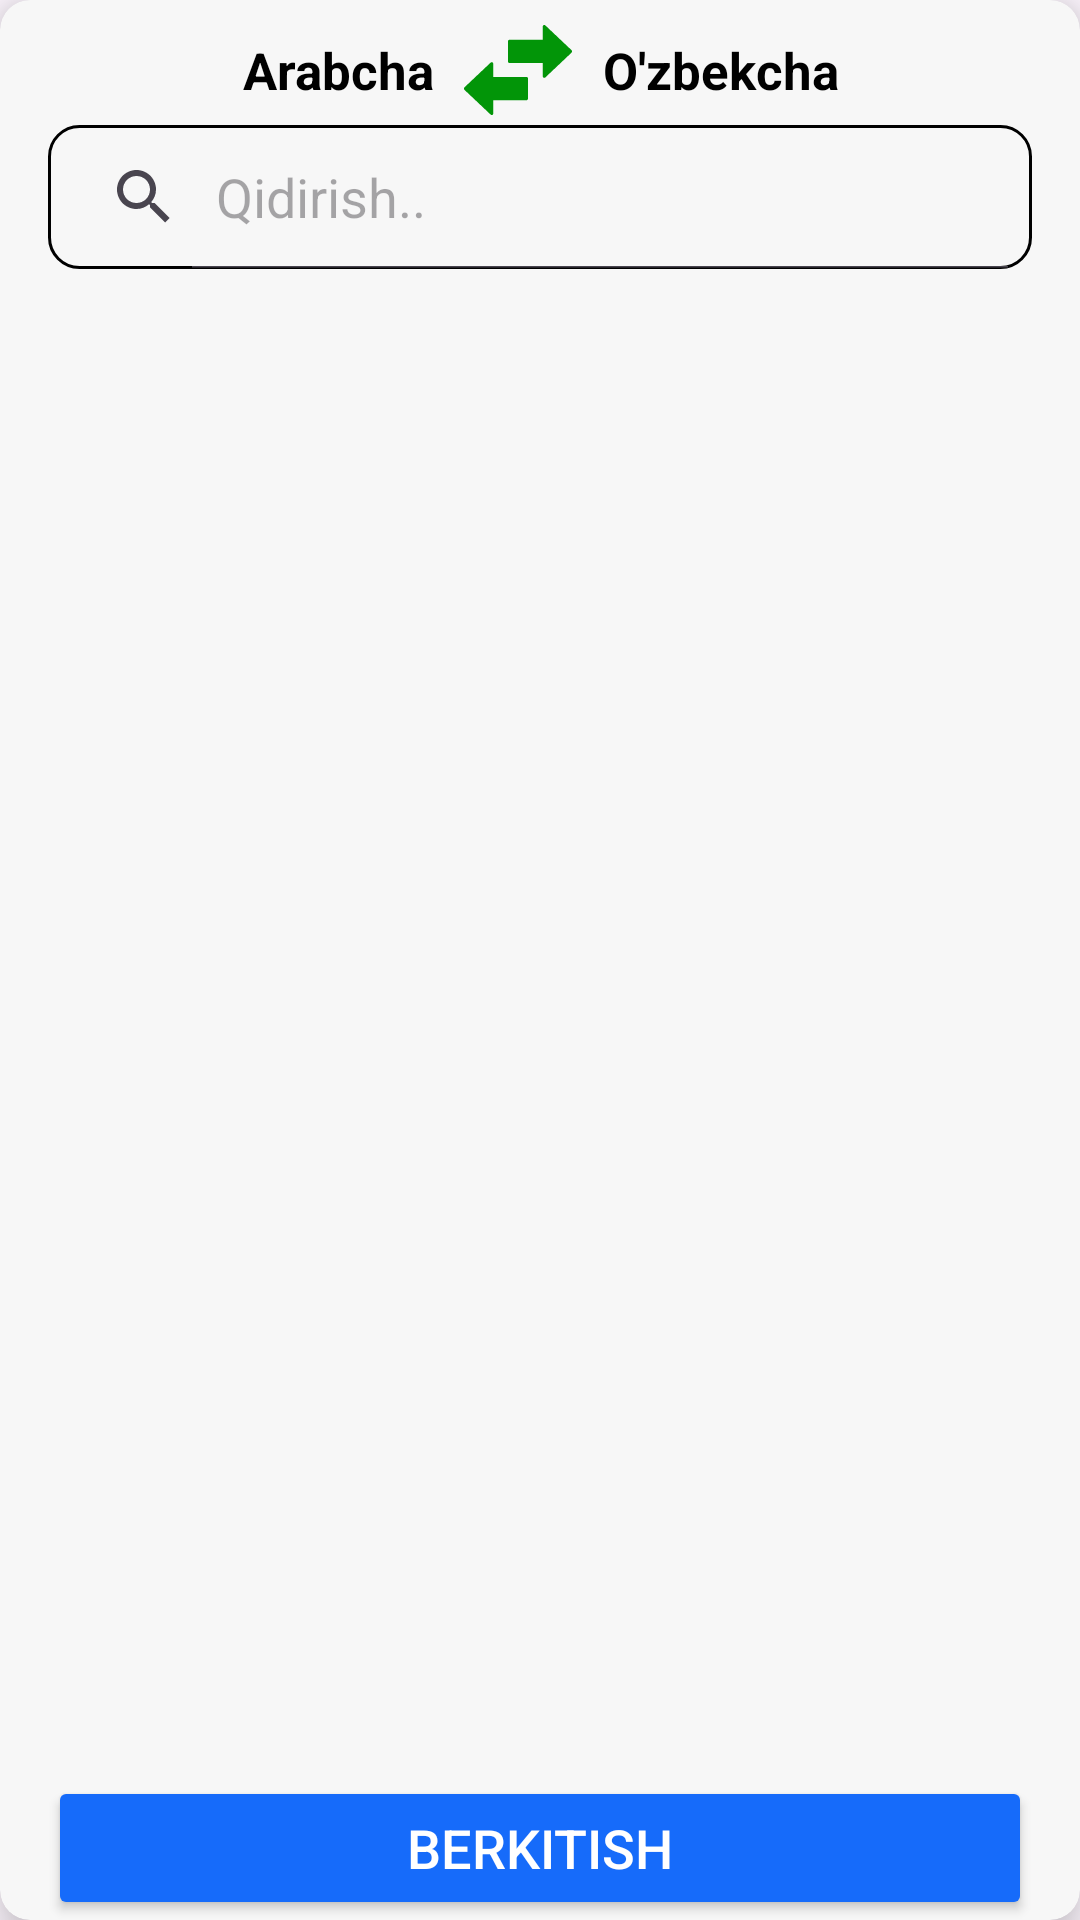

The Android layout XML behind this screen, and the referenced resources:
<!-- AndroidManifest.xml: application theme Theme.LibraryPdf -->
<!-- res/layout/popup_dictionary.xml -->
<?xml version="1.0" encoding="utf-8"?>
<androidx.cardview.widget.CardView xmlns:android="http://schemas.android.com/apk/res/android"
    xmlns:app="http://schemas.android.com/apk/res-auto"
    xmlns:tools="http://schemas.android.com/tools"
    android:id="@+id/root_dictionary"
    android:layout_width="wrap_content"
    android:layout_height="wrap_content"
    android:layout_marginHorizontal="@dimen/dp20"
    android:animateLayoutChanges="true"
    android:visibility="visible"
    app:cardBackgroundColor="@color/white_back"
    app:cardCornerRadius="@dimen/dp10"
    app:cardElevation="10dp">

    <LinearLayout
        android:id="@+id/l_dictionary"
        android:layout_width="wrap_content"
        android:layout_height="match_parent"
        android:layout_gravity="end"
        android:focusableInTouchMode="true"
        android:minWidth="360dp"
        android:minHeight="500dp"
        android:orientation="vertical"
        android:paddingHorizontal="@dimen/dp6"
        android:visibility="visible">

        <LinearLayout
            android:layout_width="wrap_content"
            android:layout_height="wrap_content"
            android:layout_gravity="center_horizontal"
            android:gravity="center_vertical"
            android:maxWidth="500dp"
            android:orientation="horizontal"
            android:paddingTop="@dimen/dp5">

            <TextView
                android:id="@+id/tv_ar"
                android:layout_width="wrap_content"
                android:layout_height="wrap_content"
                android:layout_weight="1"
                android:gravity="center"
                android:text="Arabcha"
                android:textColor="@color/black"
                android:textSize="@dimen/font17"
                android:textStyle="bold" />

            <ImageView
                android:id="@+id/iv_change"
                android:layout_width="wrap_content"
                android:layout_height="match_parent"
                android:clickable="true"
                android:focusable="true"
                android:foreground="?android:attr/selectableItemBackground"
                android:paddingHorizontal="@dimen/dp10"
                android:src="@drawable/ic_change" />

            <TextView
                android:id="@+id/tv_uz"
                android:layout_width="wrap_content"
                android:layout_height="wrap_content"
                android:layout_weight="1"
                android:gravity="center"
                android:paddingVertical="@dimen/dp7"
                android:text="O'zbekcha"
                android:textColor="@color/black"
                android:textSize="@dimen/font17"
                android:textStyle="bold"

                />

        </LinearLayout>


        <TextView
            android:id="@+id/et_search"
            android:layout_width="match_parent"
            android:layout_height="wrap_content"
            android:layout_marginHorizontal="@dimen/dp10"
            android:background="@drawable/corner_begin_10_2"
            android:drawableStart="@drawable/ic_search"
            android:drawablePadding="@dimen/dp5"
            android:drawableTint="@color/grey_dark"
            android:hint="Qidirish"
            android:lines="1"
            android:minWidth="300dp"
            android:paddingHorizontal="@dimen/dp8"
            android:paddingVertical="@dimen/dp8"
            android:visibility="gone" />

        <SearchView
            android:id="@+id/et_search_word"
            android:layout_width="match_parent"
            android:layout_height="wrap_content"
            android:layout_marginHorizontal="@dimen/dp10"
            android:background="@drawable/corner_begin_10_2"
            android:closeIcon="@drawable/ic_close"
            android:iconifiedByDefault="false"
            android:queryHint="Qidirish.."
            android:visibility="visible"
            android:textColor="@color/black"
            android:textColorHint="@color/grey"
            app:layout_constraintEnd_toEndOf="parent"
            app:layout_constraintStart_toStartOf="parent"
            app:layout_constraintTop_toTopOf="parent" />

        <androidx.recyclerview.widget.RecyclerView
            android:id="@+id/rv_dict"
            android:layout_width="match_parent"
            android:layout_height="0dp"
            android:layout_weight="1"
            android:background="@color/white_back"
            app:layoutManager="androidx.recyclerview.widget.LinearLayoutManager"
            tools:listitem="@layout/item_dict" />

        <Button
            android:id="@+id/btn_close"
            android:layout_width="match_parent"
            android:layout_height="wrap_content"
            android:layout_gravity="center_horizontal"
            android:layout_marginHorizontal="@dimen/dp10"
            android:backgroundTint="@color/blue"
            android:textColor="@color/white"
            android:paddingVertical="@dimen/dp8"
            android:text="Berkitish"
            android:textSize="@dimen/font18" />
    </LinearLayout>
</androidx.cardview.widget.CardView>
<!-- res/layout/item_dict.xml (included above) -->
<?xml version="1.0" encoding="utf-8"?>
<LinearLayout xmlns:android="http://schemas.android.com/apk/res/android"
    android:layout_width="match_parent"
    android:layout_height="wrap_content"
    android:background="@color/white_back"
    android:orientation="vertical"
    android:paddingHorizontal="@dimen/dp15"
    android:paddingVertical="@dimen/spacing_tiny">
    <TextView
        android:id="@+id/tv_page_number"
        android:layout_width="wrap_content"
        android:layout_height="wrap_content"
        android:maxLines="1"
        android:text="100-bet"
        android:visibility="gone"
        android:textColor="@color/blue"
        android:textStyle="italic"
         />
    <LinearLayout
        android:layout_width="match_parent"
        android:layout_height="wrap_content"
        android:gravity="center_vertical"
        android:orientation="horizontal">

        <TextView
            android:id="@+id/tv_searched_word"
            android:layout_width="0dp"
            android:layout_height="wrap_content"
            android:layout_weight="1"
            android:maxLines="1"
            android:text="Search word"
            android:textColor="@color/black"
            android:textSize="@dimen/font20"
            android:textStyle="bold" />

        <ImageView
            android:id="@+id/iv_saved_word"
            android:layout_width="@dimen/dp40"
            android:layout_height="@dimen/dp40"
            android:visibility="visible"
            android:layout_marginHorizontal="@dimen/dp4"
            android:clickable="true"
            android:focusable="true"
            android:foreground="?android:attr/selectableItemBackground"
            android:src="@drawable/star1" />

    </LinearLayout>


    <LinearLayout
        android:layout_width="match_parent"
        android:layout_height="wrap_content"
        android:orientation="horizontal">

        <TextView
            android:id="@+id/tv_dict_word"
            android:layout_width="0dp"
            android:layout_height="wrap_content"
            android:layout_weight="1"
            android:maxLines="2"
            android:textColor="@color/grey_dark1"
            android:textSize="@dimen/font17" />

        <TextView
            android:layout_width="wrap_content"
            android:layout_height="wrap_content"
            android:layout_gravity="bottom"
            android:maxLines="2"
            android:text="..."
            android:textColor="@color/grey_dark1"
            android:textSize="@dimen/font17" />
    </LinearLayout>


</LinearLayout>
<!-- resources referenced by this layout -->
<resources>
  <color name="black">#FF000000</color>
  <color name="blue">#166BFA</color>
  <color name="grey">#8C8C8C</color>
  <color name="grey_dark">#716D6D</color>
  <color name="grey_dark1">#4E4C4C</color>
  <color name="white">#FFFFFFFF</color>
  <color name="white_back">#F7F7F7</color>
  <dimen name="dp10">10dp</dimen>
  <dimen name="dp15">15dp</dimen>
  <dimen name="dp20">20dp</dimen>
  <dimen name="dp4">4dp</dimen>
  <dimen name="dp40">40dp</dimen>
  <dimen name="dp5">5dp</dimen>
  <dimen name="dp6">6dp</dimen>
  <dimen name="dp7">7dp</dimen>
  <dimen name="dp8">8dp</dimen>
  <dimen name="font17">17sp</dimen>
  <dimen name="font18">18sp</dimen>
  <dimen name="font20">20sp</dimen>
  <dimen name="spacing_tiny">4dp</dimen>
  <!-- drawable corner_begin_10_2 (drawable) -->
  <?xml version="1.0" encoding="utf-8"?>
  <shape xmlns:android="http://schemas.android.com/apk/res/android">
  <corners android:radius="10dp"/>
      <stroke android:color="@color/black"
          android:width="@dimen/spacing_dot"/>
      <solid android:color="@color/white_back" />
  </shape>
  <!-- drawable ic_change (drawable) -->
  <vector xmlns:android="http://schemas.android.com/apk/res/android"
      android:width="36dp"
      android:height="30dp"
      android:viewportWidth="512"
      android:viewportHeight="391">
      <path
          android:fillColor="@color/color_green"
          android:pathData="M216.22,64.01h156.74L372.96,7.78c0,-4.3 3.48,-7.78 7.77,-7.78 2.17,0 4.12,0.88 5.53,2.3l123.06,106.59c3.24,2.8 3.59,7.7 0.79,10.93 -0.26,0.31 -0.55,0.59 -0.85,0.85L385.81,227.59c-3.24,2.8 -8.14,2.44 -10.94,-0.79a7.72,7.72 0,0 1,-1.89 -5.07l-0.02,-56.24L216.22,165.49c-4.29,0 -7.77,-3.48 -7.77,-7.77L208.45,71.78c0,-4.29 3.48,-7.77 7.77,-7.77zM139.04,225.53h156.74c4.29,0 7.77,3.48 7.77,7.78v85.93c0,4.29 -3.48,7.77 -7.77,7.77L139.04,327.01v56.24c-0.02,1.8 -0.64,3.61 -1.91,5.07a7.75,7.75 0,0 1,-10.93 0.79L2.74,282.19c-0.3,-0.26 -0.58,-0.54 -0.85,-0.85a7.75,7.75 0,0 1,0.79 -10.93l123.07,-106.58a7.7,7.7 0,0 1,5.52 -2.31c4.29,0 7.77,3.48 7.77,7.78v56.23z" />
  </vector>
  <!-- drawable ic_search (drawable) -->
  <vector xmlns:android="http://schemas.android.com/apk/res/android"
      android:width="24dp"
      android:height="24dp"
      android:viewportWidth="16"
      android:viewportHeight="16">
    <path
        android:pathData="M12.5232,11.4627L15.7355,14.6742L14.6742,15.7355L11.4627,12.5232C10.2678,13.4812 8.7815,14.0022 7.25,14C3.524,14 0.5,10.976 0.5,7.25C0.5,3.524 3.524,0.5 7.25,0.5C10.976,0.5 14,3.524 14,7.25C14.0022,8.7815 13.4812,10.2678 12.5232,11.4627ZM11.0187,10.9062C11.9706,9.9274 12.5021,8.6153 12.5,7.25C12.5,4.349 10.1502,2 7.25,2C4.349,2 2,4.349 2,7.25C2,10.1502 4.349,12.5 7.25,12.5C8.6153,12.5021 9.9274,11.9706 10.9062,11.0187L11.0187,10.9062Z"
        android:fillColor="#303236"/>
  </vector>
  <style name="Theme.LibraryPdf" parent="Base.Theme.LibraryPdf">
          <item name="windowActionBar">false</item>
          <item name="windowNoTitle">true</item>
      </style>
  <dimen name="spacing_dot">1dp</dimen>
  <color name="color_green">#029508</color>
  <style name="Base.Theme.LibraryPdf" parent="Theme.Material3.DayNight.NoActionBar">
          
          <item name="colorPrimary">@color/colorPrimary</item>
      </style>
  <color name="colorPrimary">#336DFF</color>
</resources>
